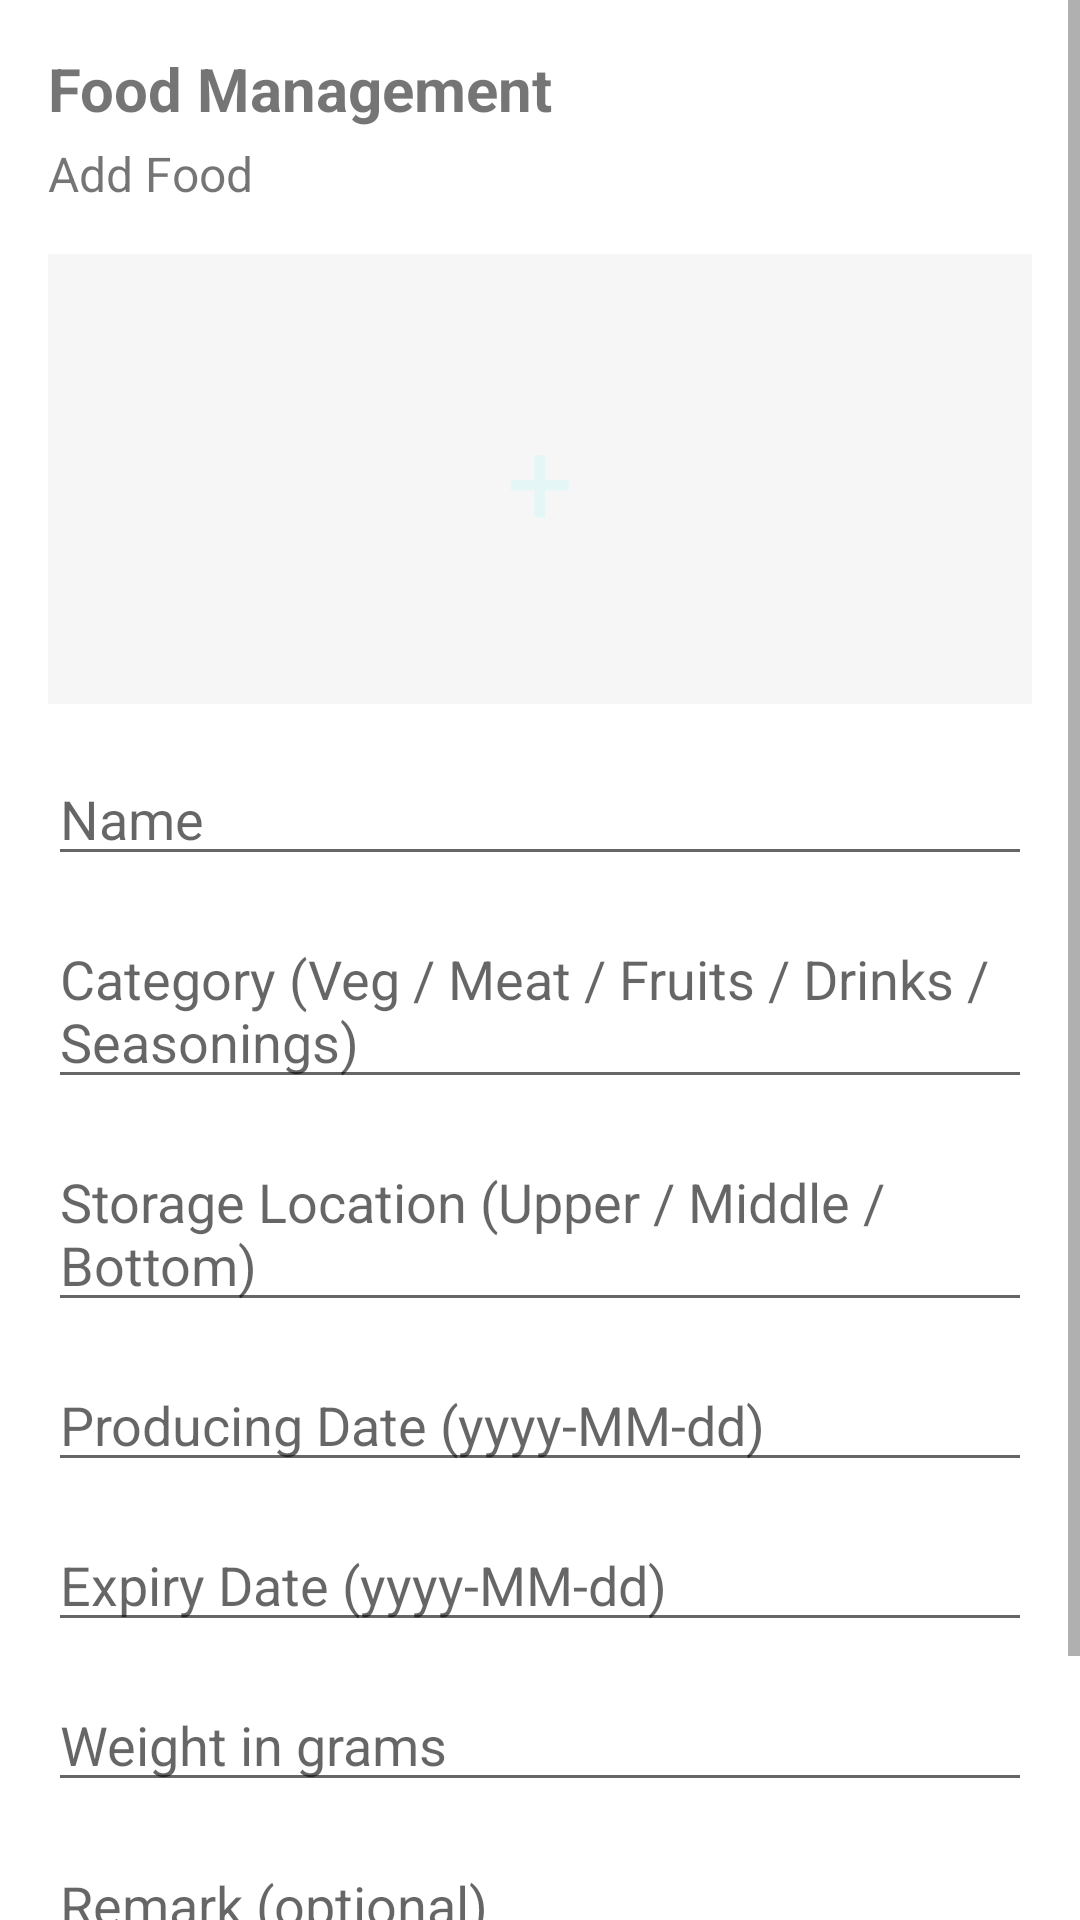

Reconstruct the res/layout file that produces this screen, plus the resources it refers to.
<!-- AndroidManifest.xml: application theme Theme.AppCompat.Light.DarkActionBar -->
<!-- res/layout/activity_add_food.xml -->
<?xml version="1.0" encoding="utf-8"?>
<ScrollView xmlns:android="http://schemas.android.com/apk/res/android"
    android:layout_width="match_parent"
    android:layout_height="match_parent"
    android:background="#FFFFFF">

    <LinearLayout
        android:orientation="vertical"
        android:layout_width="match_parent"
        android:layout_height="wrap_content"
        android:padding="16dp">

        <TextView
            android:layout_width="wrap_content"
            android:layout_height="wrap_content"
            android:text="Food Management"
            android:textStyle="bold"
            android:textSize="20sp" />

        <TextView
            android:layout_width="wrap_content"
            android:layout_height="wrap_content"
            android:text="Add Food"
            android:textSize="16sp"
            android:layout_marginTop="4dp" />

        
        <LinearLayout
            android:id="@+id/layoutImagePicker"
            android:layout_width="match_parent"
            android:layout_height="150dp"
            android:layout_marginTop="16dp"
            android:gravity="center"
            android:background="@android:color/darker_gray"
            android:alpha="0.1">

            <TextView
                android:layout_width="wrap_content"
                android:layout_height="wrap_content"
                android:text="+"
                android:textSize="40sp"
                android:textColor="#00A8A8" />
        </LinearLayout>

        
        <EditText
            android:id="@+id/edtName"
            android:layout_width="match_parent"
            android:layout_height="wrap_content"
            android:hint="Name"
            android:layout_marginTop="16dp" />

        
        <EditText
            android:id="@+id/edtCategory"
            android:layout_width="match_parent"
            android:layout_height="wrap_content"
            android:hint="Category (Veg / Meat / Fruits / Drinks / Seasonings)"
            android:layout_marginTop="12dp" />

        
        <EditText
            android:id="@+id/edtShelf"
            android:layout_width="match_parent"
            android:layout_height="wrap_content"
            android:hint="Storage Location (Upper / Middle / Bottom)"
            android:layout_marginTop="12dp" />

        
        <EditText
            android:id="@+id/edtProducing"
            android:layout_width="match_parent"
            android:layout_height="wrap_content"
            android:hint="Producing Date (yyyy-MM-dd)"
            android:layout_marginTop="12dp" />

        
        <EditText
            android:id="@+id/edtExpiry"
            android:layout_width="match_parent"
            android:layout_height="wrap_content"
            android:hint="Expiry Date (yyyy-MM-dd)"
            android:layout_marginTop="12dp" />

        
        <EditText
            android:id="@+id/edtWeight"
            android:layout_width="match_parent"
            android:layout_height="wrap_content"
            android:hint="Weight in grams"
            android:inputType="numberDecimal"
            android:layout_marginTop="12dp" />

        
        <EditText
            android:id="@+id/edtRemark"
            android:layout_width="match_parent"
            android:layout_height="wrap_content"
            android:hint="Remark (optional)"
            android:layout_marginTop="12dp" />

        <Button
            android:id="@+id/btnSaveFood"
            android:layout_width="match_parent"
            android:layout_height="wrap_content"
            android:layout_marginTop="24dp"
            android:text="OK"
            android:textAllCaps="false"
            android:background="#00A8A8"
            android:textColor="#FFFFFF"
            android:textSize="18sp" />

    </LinearLayout>
</ScrollView>
<!-- resources referenced by this layout -->
<resources>

</resources>
